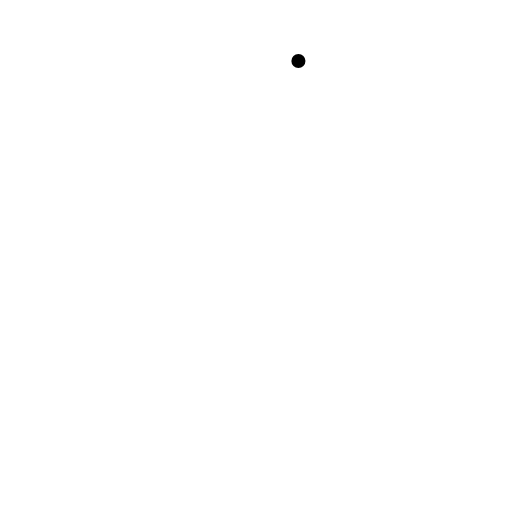
t = 0.00 s
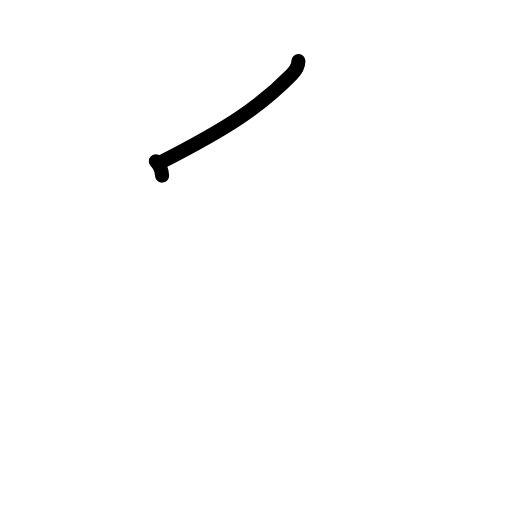
t = 1.38 s
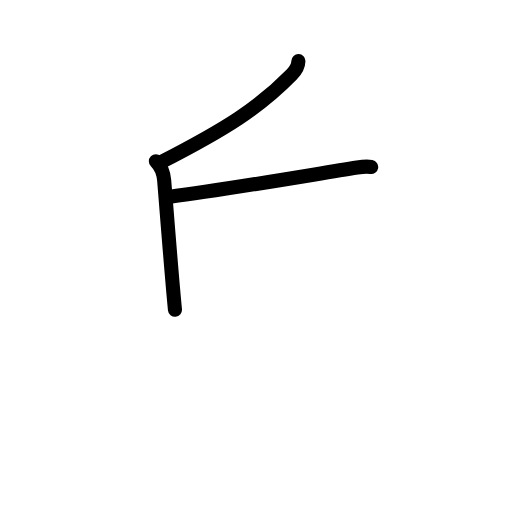
t = 2.75 s
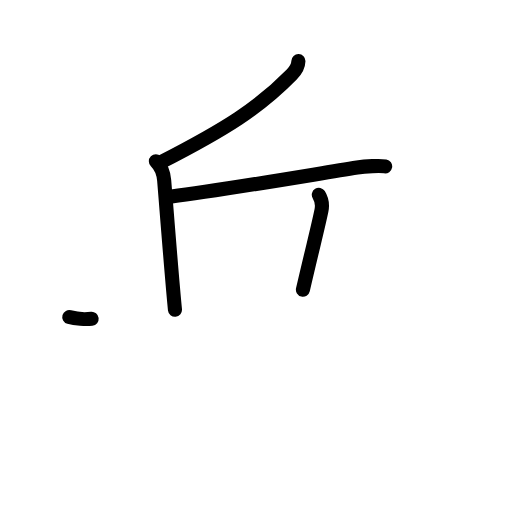
t = 4.17 s
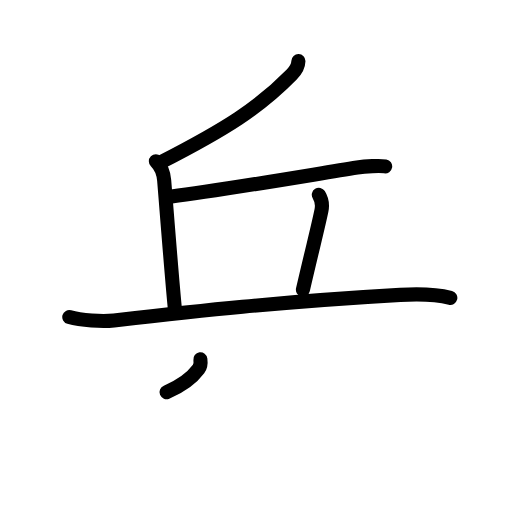
t = 5.63 s
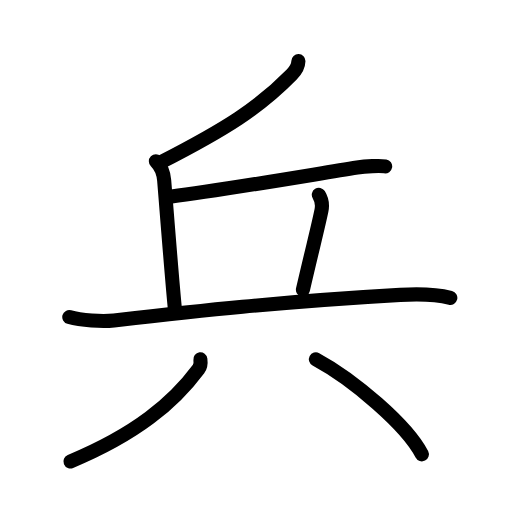
t = 7.00 s

The animated SVG that drew these frames (rendered in a browser with its animation timeline set to each time). Animation: 20 SMIL elements (animate=20); one cycle of 7.00 s.

<?xml version="1.0" encoding="UTF-8"?>
<!--
AniKanjiVG is licensed by CC-BY-SA Paul C. Sommerhoff (https://bitbucket.org/sommerhoff/anikanjivg).
AniKanjiVG uses KanjiVG which is licensed by CC-BY-SA Ulrich Apel (http://kanjivg.tagaini.net).
See also http://creativecommons.org/licenses/by-sa/3.0/
-->
<svg xmlns:kvg='http://kanjivg.tagaini.net' xmlns='http://www.w3.org/2000/svg' width='109' height='109' viewBox='0 0 109 109' style='fill:none;stroke:#000000;stroke-width:3;stroke-linecap:round;stroke-linejoin:round;' id="kvg:kanji_05175"><g id="kvg:05175" kvg:element="兵"><g id="kvg:05175-g1" kvg:element="丘" kvg:position="top"><g id="kvg:05175-g2" kvg:element="斤"><g id="kvg:05175-g3" kvg:element="丿" kvg:radical="nelson"><path id="kvg:05175-s1" kvg:type="㇒" d="M63.53,13c-0.03,1-0.73,2.17-1.42,2.86c-6.96,7.1-13.96,11.56-27.87,18.68"><animate attributeName="d" begin="0.0s" dur="0.5s" from="M63.53,13C63.53,13,63.53,13,63.53,13" to="M63.53,13c-0.03,1-0.73,2.17-1.42,2.86" />
<animate attributeName="d" begin="0.5s" dur="0.5s" from="M63.53,13c-0.03,1-0.73,2.17-1.42,2.86c0,0,0,0,0,0,0" to="M63.53,13c-0.03,1-0.73,2.17-1.42,2.86c-6.96,7.1-13.96,11.56-27.87,18.68" />
</path>
</g>
<path id="kvg:05175-s2" kvg:type="㇑a" d="M33.18,34.33c1.06,1.06,1.62,2.26,1.77,4.07c0.55,6.7,1.65,21.04,2.3,27.54"><animate attributeName="d" begin="1.0s" dur="0.5s" from="M33.18,34.33C33.18,34.33,33.18,34.33,33.18,34.33" to="M33.18,34.33c1.06,1.06,1.62,2.26,1.77,4.07" />
<animate attributeName="d" begin="1.5s" dur="0.5s" from="M33.18,34.33c1.06,1.06,1.62,2.26,1.77,4.07c0,0,0,0,0,0,0" to="M33.18,34.33c1.06,1.06,1.62,2.26,1.77,4.07c0.55,6.7,1.65,21.04,2.3,27.54" />
<animate attributeName="d" begin="0s" dur="1.0s" from="M-100,-100" to="M-100,-100" />
</path>
<path id="kvg:05175-s3" kvg:type="㇐b" d="M36.53,41.82c9.72-1.17,28.09-4.32,39.51-6.15c1.75-0.28,4.85-0.44,5.96-0.25"><animate attributeName="d" begin="2.0s" dur="0.5s" from="M36.53,41.82C36.53,41.82,36.53,41.82,36.53,41.82" to="M36.53,41.82c9.72-1.17,28.09-4.32,39.51-6.15" />
<animate attributeName="d" begin="2.5s" dur="0.5s" from="M36.53,41.82c9.72-1.17,28.09-4.32,39.51-6.15c0,0,0,0,0,0,0" to="M36.53,41.82c9.72-1.17,28.09-4.32,39.51-6.15c1.75-0.28,4.85-0.44,5.96-0.25" />
<animate attributeName="d" begin="0s" dur="2.0s" from="M-100,-100" to="M-100,-100" />
</path>
<path id="kvg:05175-s4" kvg:type="㇑a" d="M67.87,41.47c0.63,1.03,0.81,2.14,0.57,3.32c-0.7,3.46-1.95,8.21-3.95,16.88"><animate attributeName="d" begin="3.0s" dur="0.5s" from="M67.87,41.47C67.87,41.47,67.87,41.47,67.87,41.47" to="M67.87,41.47c0.63,1.03,0.81,2.14,0.57,3.32" />
<animate attributeName="d" begin="3.5s" dur="0.5s" from="M67.87,41.47c0.63,1.03,0.81,2.14,0.57,3.32c0,0,0,0,0,0,0" to="M67.87,41.47c0.63,1.03,0.81,2.14,0.57,3.32c-0.7,3.46-1.95,8.21-3.95,16.88" />
<animate attributeName="d" begin="0s" dur="3.0s" from="M-100,-100" to="M-100,-100" />
</path>
</g>
<g id="kvg:05175-g4" kvg:element="一"><path id="kvg:05175-s5" kvg:type="㇐" d="M14.75,67.5c2.48,0.72,7.04,1,9.5,0.72c17.37-1.98,35.35-3.97,60.95-5.44c4.12-0.24,7.55-0.16,10.67,0.63"><animate attributeName="d" begin="4.0s" dur="0.3333333333333333s" from="M14.75,67.5C14.75,67.5,14.75,67.5,14.75,67.5" to="M14.75,67.5c2.48,0.72,7.04,1,9.5,0.72" />
<animate attributeName="d" begin="4.333333333333333s" dur="0.3333333333333333s" from="M14.75,67.5c2.48,0.72,7.04,1,9.5,0.72c0,0,0,0,0,0,0" to="M14.75,67.5c2.48,0.72,7.04,1,9.5,0.72c17.37-1.98,35.35-3.97,60.95-5.44" />
<animate attributeName="d" begin="4.666666666666667s" dur="0.3333333333333333s" from="M14.75,67.5c2.48,0.72,7.04,1,9.5,0.72c17.37-1.98,35.35-3.97,60.95-5.44c0,0,0,0,0,0,0" to="M14.75,67.5c2.48,0.72,7.04,1,9.5,0.72c17.37-1.98,35.35-3.97,60.95-5.44c4.12-0.24,7.55-0.16,10.67,0.63" />
<animate attributeName="d" begin="0s" dur="4.0s" from="M-100,-100" to="M-100,-100" />
</path>
</g>
</g>
<g id="kvg:05175-g5" kvg:element="八" kvg:position="bottom" kvg:radical="tradit"><g id="kvg:05175-g6" kvg:position="left"><path id="kvg:05175-s6" kvg:type="㇒" d="M42.66,76.5c0.07,0.51,0.04,1.48-0.39,2.06C36.91,85.79,28.98,92.42,15,98.25"><animate attributeName="d" begin="5.0s" dur="0.5s" from="M42.66,76.5C42.66,76.5,42.66,76.5,42.66,76.5" to="M42.66,76.5c0.07,0.51,0.04,1.48-0.39,2.06" />
<animate attributeName="d" begin="5.5s" dur="0.5s" from="M42.66,76.5c0.07,0.51,0.04,1.48-0.39,2.06c0,0,0,0,0,0,0" to="M42.66,76.5c0.07,0.51,0.04,1.48-0.39,2.06C36.91,85.79,28.98,92.42,15,98.25" />
<animate attributeName="d" begin="0s" dur="5.0s" from="M-100,-100" to="M-100,-100" />
</path>
</g>
<g id="kvg:05175-g7" kvg:position="right"><path id="kvg:05175-s7" kvg:type="㇔/㇏" d="M67.25,76.5c7.88,4.25,19.38,14,22.56,20.22"><animate attributeName="d" begin="6.0s" dur="1.0s" from="M67.25,76.5C67.25,76.5,67.25,76.5,67.25,76.5" to="M67.25,76.5c7.88,4.25,19.38,14,22.56,20.22" />
<animate attributeName="d" begin="0s" dur="6.0s" from="M-100,-100" to="M-100,-100" />
</path>
</g>
</g>
</g>
</svg>
